Run: headless pygame with SDL's dummy video driver; simulated clock (each Clock.tick advances the game by its frame time, no real sleeping); random seed 0; keys injected as events and as key.get_pressed() state; no mouse input.
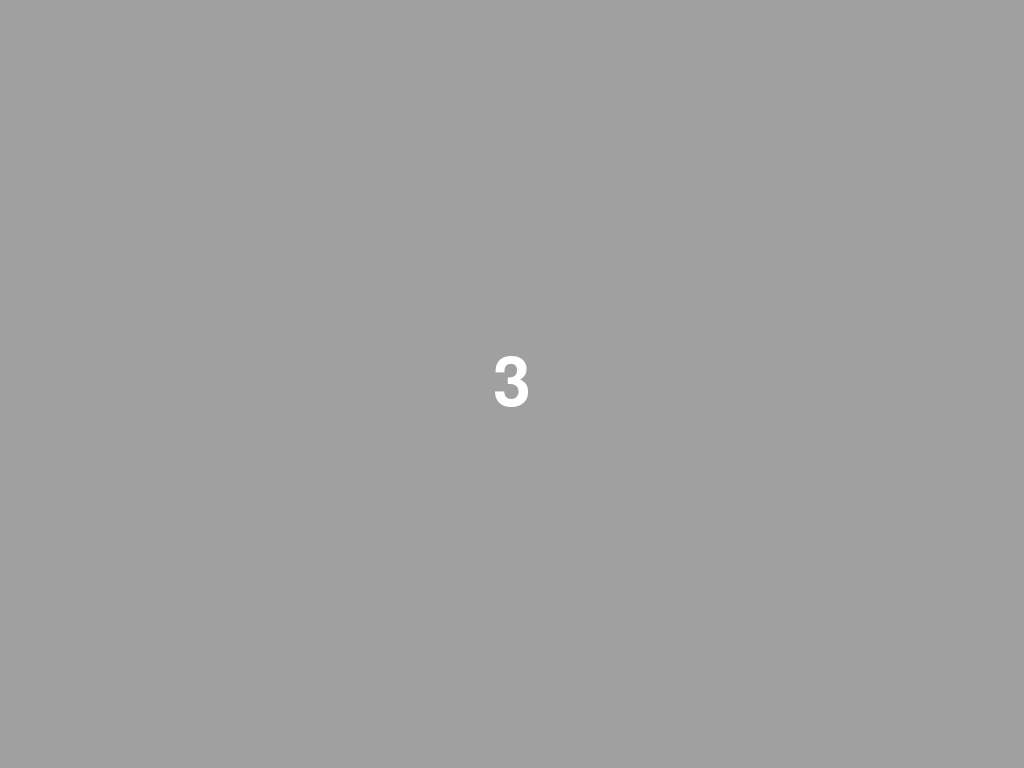
Frame 1 of 4 · flips 1–60 · no input
Frame 2 of 4 · flips 61–180 · tapped SPACE, RETURN · held RIGHT (→), D · screen unchanged from frame 1, image omitted
Frame 3 of 4 · flips 181–300 · held DOWN (↓), S · screen unchanged from frame 2, image omitted
Frame 4 of 4 · flips 301–420 · held LEFT (←), A, UP (↑), W · screen unchanged from frame 3, image omitted

The pygame program that drew these frames:

import pygame
import time
import math


areaTrabalhoX = 1000
areaTrabalhoY = 1000

# variáveis para conversão de coordenadas
resolucaoX = 0.25
#resolucaoY = 0.242
resolucaoY = 0.25
# variáveis para controle de cores        
tomDeCinzaArea = 120
tomDeCinzaCena = 100
# variáveis para controle de posição 
sairAplicacao = False
distanciaPacienteTela = 200

# Parâmetros do fundo
background_db = -4.0  # atenuação da iluminação de fundo em dB
background_intensity = int(255 * (10 ** (background_db / 20)))
BACKGROUND_COLOR = (background_intensity, background_intensity, background_intensity)

# Inicializa o Pygame
pygame.init()
pygame.font.init()  # Inicializa o módulo de fontes

# Define uma fonte para o cronômetro (tamanho 100, por exemplo)
font = pygame.font.SysFont(None, 100)

# Obtém informações da tela e define a janela com aspecto 1:1 (quadrada)
info = pygame.display.Info()
screen_dim = max(info.current_w, info.current_h)
screen = pygame.display.set_mode((screen_dim, screen_dim), pygame.FULLSCREEN)
pygame.display.set_caption("Experimento de Limiar Visual")
screen_width = screen.get_width()
screen_height = screen.get_height()

# --- Contagem regressiva de 3 segundos ---
countdown_seconds = 3
start_countdown = time.time()

class Ponto():
    def __init__(self,xg, yg, tamanhoPonto, cor, db):      
        self.xg = xg
        self.yg = yg
        self.tamanhoPonto = tamanhoPonto
        self.cor = cor
        self.db = db
        self.resolucaoX = 0.246
        self.resolucaoY = 0.250
        self.x = 0
        self.y = 0
      
     
    
    def plotarPonto(self):          
        # Cálculo correto do deslocamento angular
        xrad = math.radians(abs(self.xg))
        xmm = distanciaPacienteTela * math.tan(xrad)
        
        yrad = math.radians(abs(self.yg))
        ymm = distanciaPacienteTela * math.tan(yrad)

        # Converte para pixels
        self.x = xmm / self.resolucaoX
        self.y = ymm / self.resolucaoY

        # Ajusta posição com base nos quadrantes
        if self.xg < 0:
            self.x = -self.x
        if self.yg < 0:
            self.y = -self.y
        
        # Ajusta para o centro da tela
        self.x = round(self.x + screen_width / 2)
        self.y = round(self.y + screen_height / 2)

        # Desenha o ponto
        pygame.draw.circle(screen, self.cor, (self.x, self.y), self.tamanhoPonto)
        pygame.display.flip()

        
    def apagarPonto(self):
        pygame.draw.circle(screen, BACKGROUND_COLOR, (self.x, self.y), self.tamanhoPonto)
        pygame.display.update((self.x - self.tamanhoPonto, self.y - self.tamanhoPonto, 
                           self.tamanhoPonto * 2, self.tamanhoPonto * 2))
        
        
class fixacaoDiamante():
    def __init__(self):
        Ponto(6,0,8,pygame.Color("yellow"),0).plotarPonto()
        Ponto(0,6,8,pygame.Color("yellow"),0).plotarPonto()
        Ponto(-6,0,8,pygame.Color("yellow"),0).plotarPonto()
        Ponto(0,-6,8,pygame.Color("yellow"),0).plotarPonto()
        
        
        

def attenuate_intensity(atenuacao, db_step, min_db=-2):
    """
    Atenua a intensidade (0 a 255) reduzindo-a em 'db_step' decibéis, com um limite mínimo definido por min_db.
    """
    min_intensity = int(255 * (10 ** (min_db / 20)))  # Calcula o valor mínimo permitido
    new_intensity = int(atenuacao * (10 ** (-db_step / 20)))
    return max(new_intensity, min_intensity)  # Garante que não passe do limite

def amplify_intensity(atenuacao, db_step):
    """
    Amplifica a intensidade (0 a 255) aumentando-a em 'db_step' decibéis.
    """
    new_intensity = int(atenuacao * (10 ** (db_step / 20)))
    return min(new_intensity, 255)  # Mantém o máximo em 255

def intensity_to_db(intensity, max_intensity=255):
    """
    Converte a intensidade (0 a 255) para dB, considerando 255 como 0 dB.
    Se intensity for 0, retorna -infinito.
    """
    if intensity > 0:
        return 20 * math.log10(intensity / max_intensity)
    return float('-inf')

while True:
    elapsed = time.time() - start_countdown
    remaining = countdown_seconds - elapsed
    if remaining <= 0:
        break
    countdown_value = math.ceil(remaining)
    screen.fill(BACKGROUND_COLOR)
    text = font.render(str(countdown_value), True, (255, 255, 255))  # Texto em branco
    text_rect = text.get_rect(center=(screen.get_width() // 2, screen.get_height() // 2))
    screen.blit(text, text_rect)
    pygame.display.flip()
    pygame.time.wait(100)

# Após a contagem, limpe a tela
screen.fill(BACKGROUND_COLOR)
pygame.display.flip()

# Parâmetros visuais e do estímulo
BLACK = (0, 0, 0)
tamanho_estimulo = 3
tempoExposicao = 0.2  # Estímulo exibido por 200ms
ultimo_visto = 0
atenuacao = 0
ultimo_naovisto = 0
numero_cruzamentos = 0
delta = 0
estimuloVisto = 0
incrementoMaior = 3
incrementoMenor = 2
limiarEncontrada = False
status = ''
limiar = 0.1
primeiro = True
tempo_resposta_paciente = 2.0
clock = pygame.time.Clock()

intensidade_inicial = background_db/2
# Parâmetros do procedimento
atenuacao = int(255 * (10 ** (intensidade_inicial / 20)))  # Intensidade inicial
db_decrement = 0.10            # Atenuação se o estímulo for visto
db_increment = 0.07            # Amplificação se o estímulo não for visto
min_db_limit = background_db   # Limite máximo de atenuação

trial_counter = 0
last_direction = None         # Armazena a resposta do teste anterior: 'seen' ou 'not_seen'
reversal_count = 0
last_seen_db = None           # Último valor visto em dB
last_not_seen_db = None       # Último valor não visto em dB

running = True
print("Iniciando o experimento...")
fixacaoDiamante()


while running and not limiarEncontrada:
    # Limpa a tela para iniciar o teste
    
    #pygame.display.flip()
  
    trial_counter += 1
    trial_start_time = pygame.time.get_ticks()
    stimulus_end_time = trial_start_time + int(tempoExposicao * 1000)
    response_deadline = trial_start_time + int(tempo_resposta_paciente * 1000)
    response_received = False
    pontoLimiar = Ponto(0,0,10,(atenuacao,atenuacao,atenuacao),20)
   
    # Exibe a intensidade atual em dB
    current_db = intensity_to_db(atenuacao)
    print(f"Teste {trial_counter}: Intensidade = {atenuacao} ({current_db:.2f} dB)")
    while status != '=' and running:      
        # Loop para exibir o estímulo e capturar a resposta
        while pygame.time.get_ticks() < response_deadline:
            current_time = pygame.time.get_ticks()
            if current_time < stimulus_end_time:
                    
                pontoLimiar.cor = (atenuacao,atenuacao,atenuacao)
                pontoLimiar.plotarPonto()
                #pygame.display.flip()
            else:
                pontoLimiar.apagarPonto()
                #pygame.display.flip()
                
            for event in pygame.event.get():
                if event.type == pygame.QUIT or event.type == pygame.KEYDOWN and event.key == pygame.K_ESCAPE:
                    running = False
                    break    
        
                if event.type == pygame.KEYDOWN and event.key == pygame.K_SPACE:
                    response_received = True
                    break
            
            if response_received:
                break
            clock.tick(60)
        
        # Define o resultado deste teste
        if response_received:
            result = 'seen'
            last_seen_db = current_db  # Armazena o último valor visto
            print(f"Teste {trial_counter}: O usuário VIU o estímulo.")
        else:
            result = 'not_seen'
            last_not_seen_db = current_db  # Armazena o último valor não visto
            print(f"Teste {trial_counter}: O usuário NÃO viu o estímulo.")
        
        # Verifica reversão (cruzamento de resposta)
        if last_direction is not None and result != last_direction:
            reversal_count += 1
            print(f"** Reversão {reversal_count} detectada no teste {trial_counter}.")
            
            if reversal_count == 3:
                # Calcula a média entre os últimos valores de estímulo visto e não visto
                if last_seen_db is not None and last_not_seen_db is not None:
                    threshold_db = (last_seen_db + last_not_seen_db) / 2
                    print(f"\n>>> Limiar detectado no teste {trial_counter}: {threshold_db:.2f} dB <<<")
                else:
                    print("\n>>> Erro: Não há dados suficientes para calcular o limiar. <<<")
                running = False
                break
        
        last_direction = result

        # Atualiza a intensidade para o próximo teste
        if result == 'seen':
            new_intensity = attenuate_intensity(atenuacao, db_decrement, min_db=min_db_limit)
        else:
            new_intensity = amplify_intensity(atenuacao, db_increment)
        
        print(f"Atualizando intensidade de {atenuacao} para {new_intensity}\n")
        atenuacao = new_intensity

        # Intervalo entre testes (1 segundo)
        pygame.time.wait(1000)

pygame.quit()


pygame.time.wait(1000)
